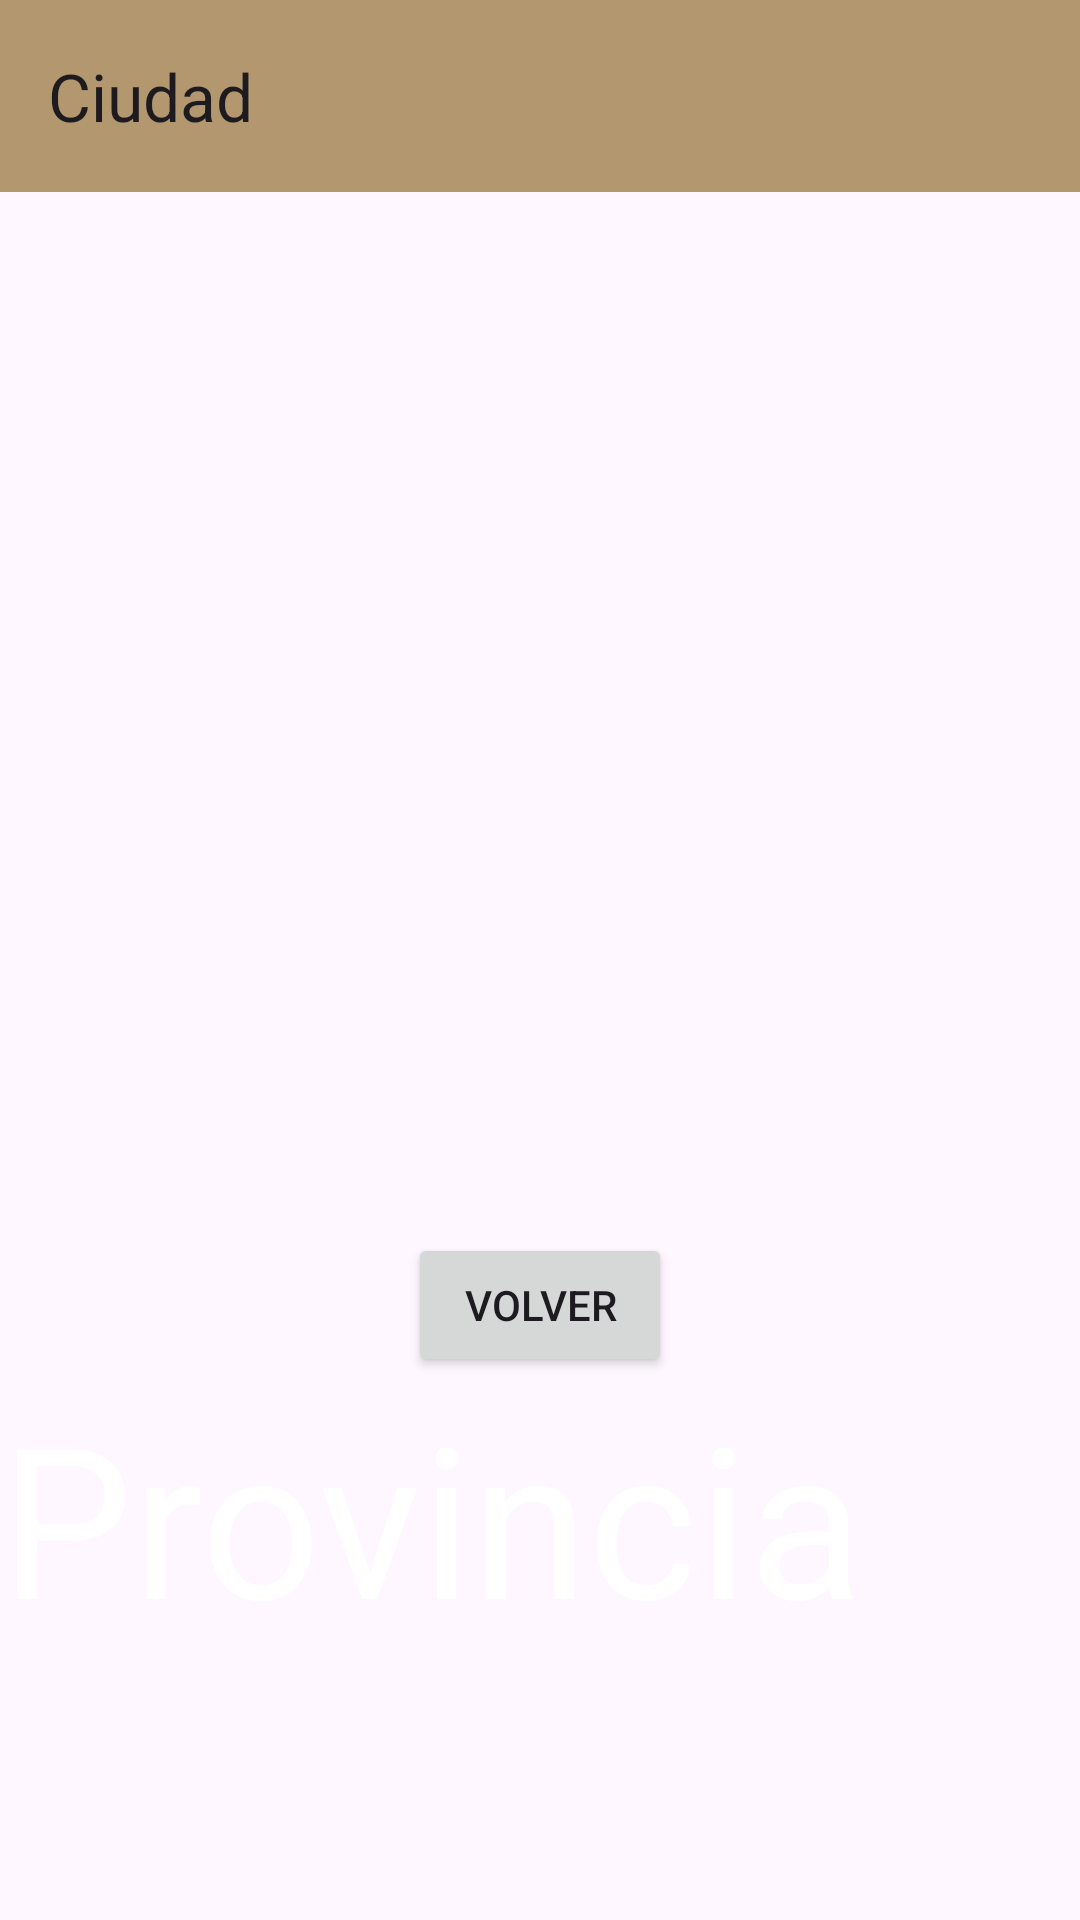

The Android layout XML behind this screen, and the referenced resources:
<!-- AndroidManifest.xml: application theme Theme.Personaje -->
<!-- res/layout/layout_ciudad.xml -->
<?xml version="1.0" encoding="utf-8"?>
<LinearLayout xmlns:android="http://schemas.android.com/apk/res/android"
    android:layout_width="match_parent"
    android:layout_height="match_parent"
    xmlns:app="http://schemas.android.com/apk/res-auto"
    android:orientation="vertical"
    android:background="@drawable/fondochuli">

    <androidx.appcompat.widget.Toolbar
        android:id="@+id/toolbarciudad"
        android:layout_width="match_parent"
        android:layout_height="?attr/actionBarSize"
        android:background="#B3976F"
        android:elevation="4dp"
        android:theme="@style/ThemeOverlay.AppCompat.ActionBar"
        app:title="Ciudad" />


    <ImageView
        android:id="@+id/my_image_view"
        android:layout_width="wrap_content"
        android:layout_height="347dp"
        android:src="@drawable/ciudad" />


    <LinearLayout
        android:layout_width="match_parent"
        android:layout_height="wrap_content"
        android:orientation="horizontal"
        android:gravity="center">


        <Button
            android:id="@+id/BotonVolverCiudad"
            android:layout_width="wrap_content"
            android:layout_height="wrap_content"
            android:text="Volver"
        />

    </LinearLayout>

    <TextView
        android:id="@+id/textViewProvincia"
        android:layout_width="match_parent"
        android:layout_height="259dp"
        android:text="Provincia"
        android:textColor="@color/white"
        android:textSize="70dp" />

</LinearLayout>
<!-- resources referenced by this layout -->
<resources>
  <style name="Theme.Personaje" parent="Base.Theme.Personaje" />
  <style name="Base.Theme.Personaje" parent="Theme.Material3.DayNight.NoActionBar">
          
          
      </style>
  <!-- not gathered from this repository: default colours our renderer supplied (Android Studio template values) -->
  <color name="white">#FFFFFFFF</color>
</resources>
